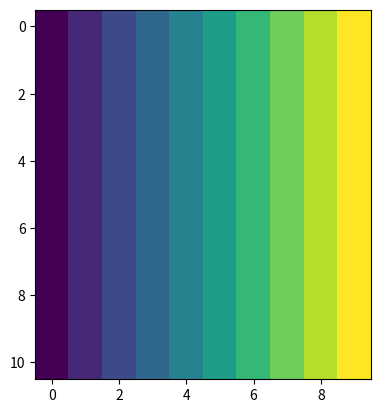

Recreate this plot in Python. (Note: this script raises an exception after producing the figure.)

# coding: utf-8

# In[4]:


# [redacted]


# In[1]:


import numpy as np
import matplotlib.pyplot as mpl
import matplotlib.image as img


# In[2]:


#question 1
def gen_arr(r, c):
    rng = range(r*c)
    count = 0
    mtrx = np.ones(shape=(r, c))
    for i in range(r):
        for x in range(c):
            mtrx[i][x] = rng[count]
            count += 1
    return (mtrx)
                
    
matrx = gen_arr(10,10)


# In[3]:


#question 2
seq = gen_arr(4, 3)
print(seq)


# In[4]:


#question 3
def gen_nsize(n):
    new = np.linspace(0, 1, n)
    if (new.shape[0] == n):
        return (new)
    else:
        error = "error"
        return (error)

arr = gen_nsize(10)
print(arr)


# In[5]:


#question 4
def extract_arr(arr):
    if (arr.shape != (10, 12)):
        return (arr)
    else:
        grid = gen_arr(5, 5)
        x = 0
        for i in range(5):
            y = 7
            for j in range(5):
                grid[i][j] = arr[x][y]
                y += 1
            
            x += 1
        return (grid)

matrx1 = gen_arr(10, 12)
matrx2 = extract_arr(matrx1)
print(matrx1, '\n', matrx2)


# In[19]:


#question 5
def bind_vectors(m, n):
    matrix = gen_nsize(n)
    tmp = gen_nsize(n)
    i = 0
    while i < m:
        tmp = np.vstack((matrix, tmp))
        i += 1
        
    return (tmp)
    

matrx3 = bind_vectors(10, 10)
mpl.imshow(matrx3)


# In[61]:


#question 6

image = img.imread('marvin.png')
matrx4 = bind_vectors(3, 4)
xform = np.dot(image, matrx4)
mpl.imshow(xform)


# In[ ]:


def rgb2gray(rgb):
    fil = [0.299, 0.587, 0.144, 0]
    return np.dot(rgb,fil)


# In[106]:




#xform = np.dot(image, vector)
#xform = np.dot(image, bind_vectors(3, 3).T)
#for i in range(0, 4):
#    image[:,:,i] *= matrx4
#mpl.imshow(image)

#res = mult_matrices(image, matrx3);
#matrx4 = matrx * image
#lum_img = image[:,:,0]
#mpl.imshow(image)
#image = rgb2gray(image)
#mpl.imshow(image,cmap='gray')

